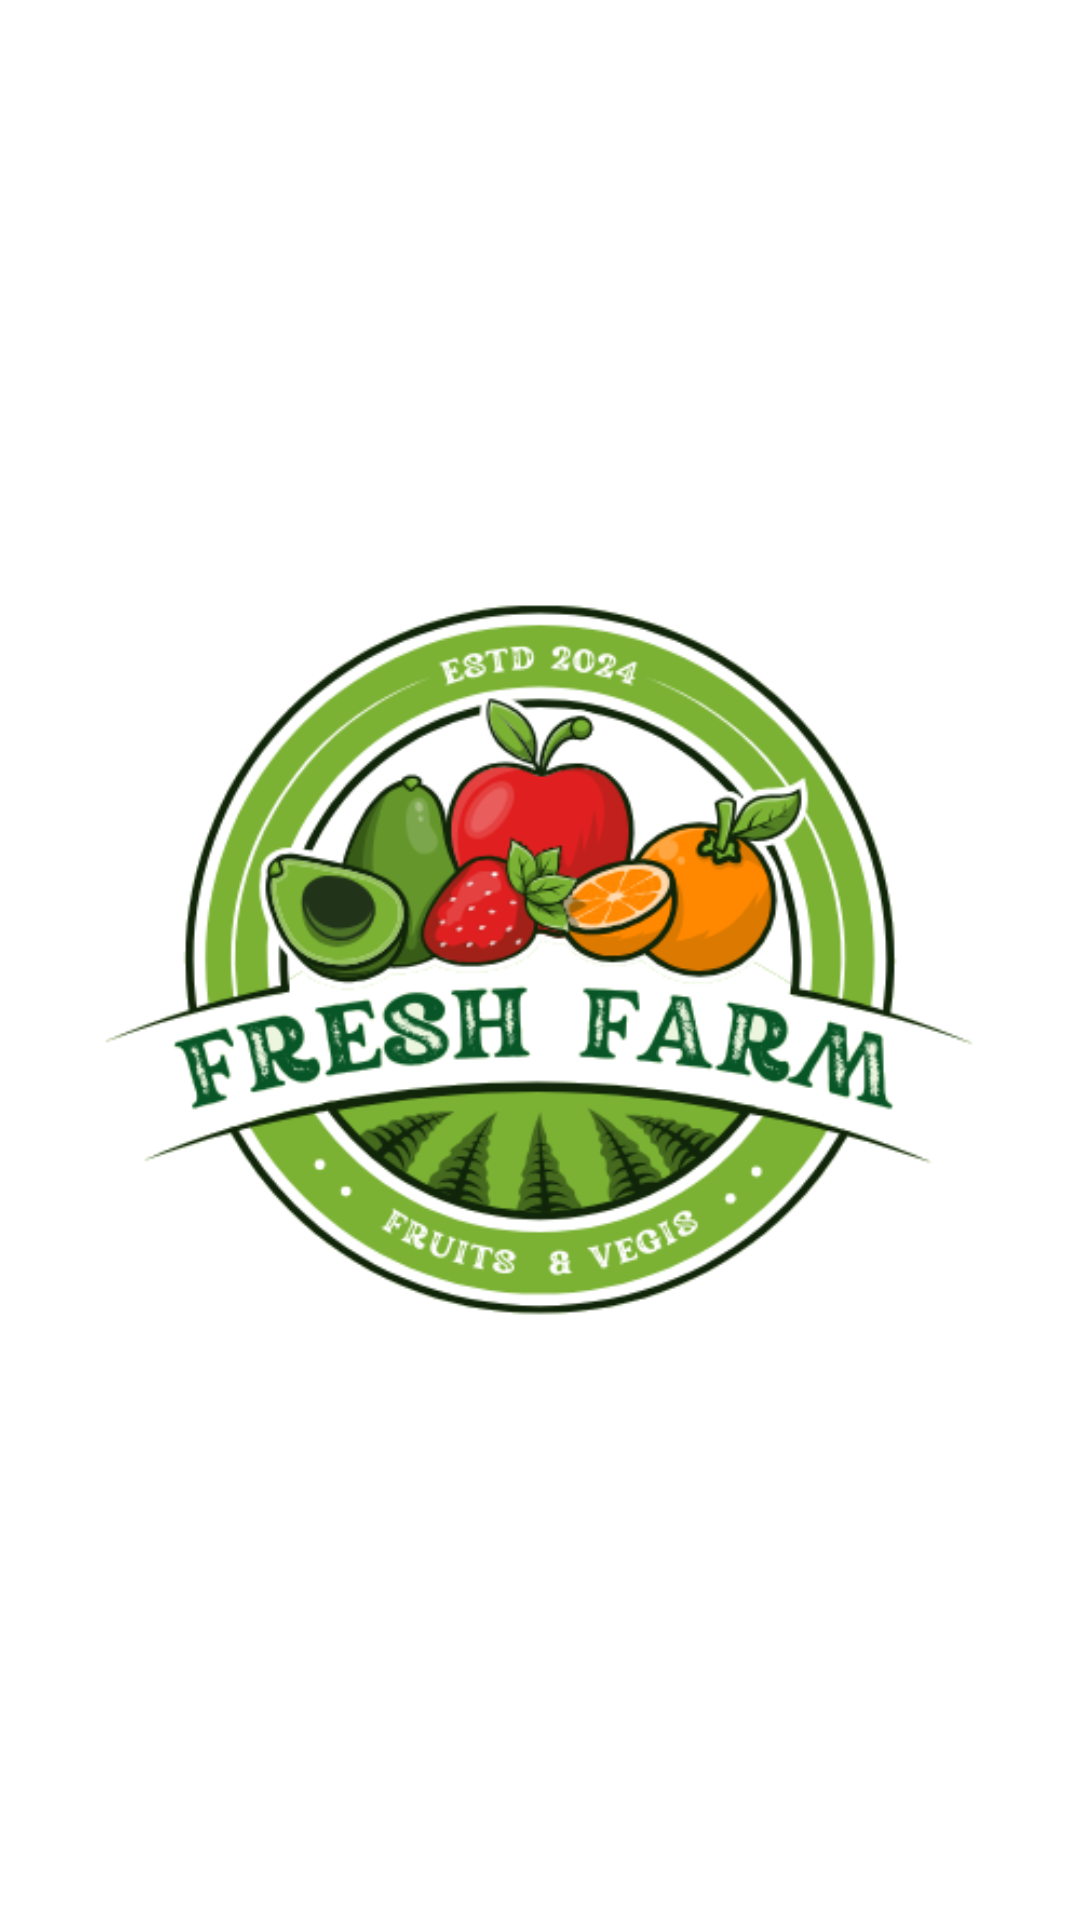

Android layout source for this screen:
<!-- AndroidManifest.xml: application theme Theme.Fruits -->
<!-- res/layout/activity_splashscreen.xml -->
<?xml version="1.0" encoding="utf-8"?>
<androidx.constraintlayout.widget.ConstraintLayout xmlns:android="http://schemas.android.com/apk/res/android"
    xmlns:app="http://schemas.android.com/apk/res-auto"
    xmlns:tools="http://schemas.android.com/tools"
    android:layout_width="match_parent"
    android:layout_height="match_parent"
    android:fitsSystemWindows="true"
    android:background="@color/white"
    tools:context=".Splashscreen">

    <ImageView
        android:layout_width="wrap_content"
        android:layout_height="wrap_content"
        android:src="@drawable/appico33"

        app:layout_constraintBottom_toBottomOf="parent"
        app:layout_constraintEnd_toEndOf="parent"
        app:layout_constraintStart_toStartOf="parent"
        app:layout_constraintTop_toTopOf="parent" />

</androidx.constraintlayout.widget.ConstraintLayout>
<!-- resources referenced by this layout -->
<resources>
  <color name="white">#FFFFFFFF</color>
  <!-- drawable appico33: png bitmap (drawable, 97506 bytes) -->
  <style name="Theme.Fruits" parent="Base.Theme.Fruits" />
  <style name="Base.Theme.Fruits" parent="Theme.Material3.Light.NoActionBar">
          
          
          <item name="colorButtonNormal">@color/green</item>
      </style>
  <color name="green">#8BC34A</color>
</resources>
